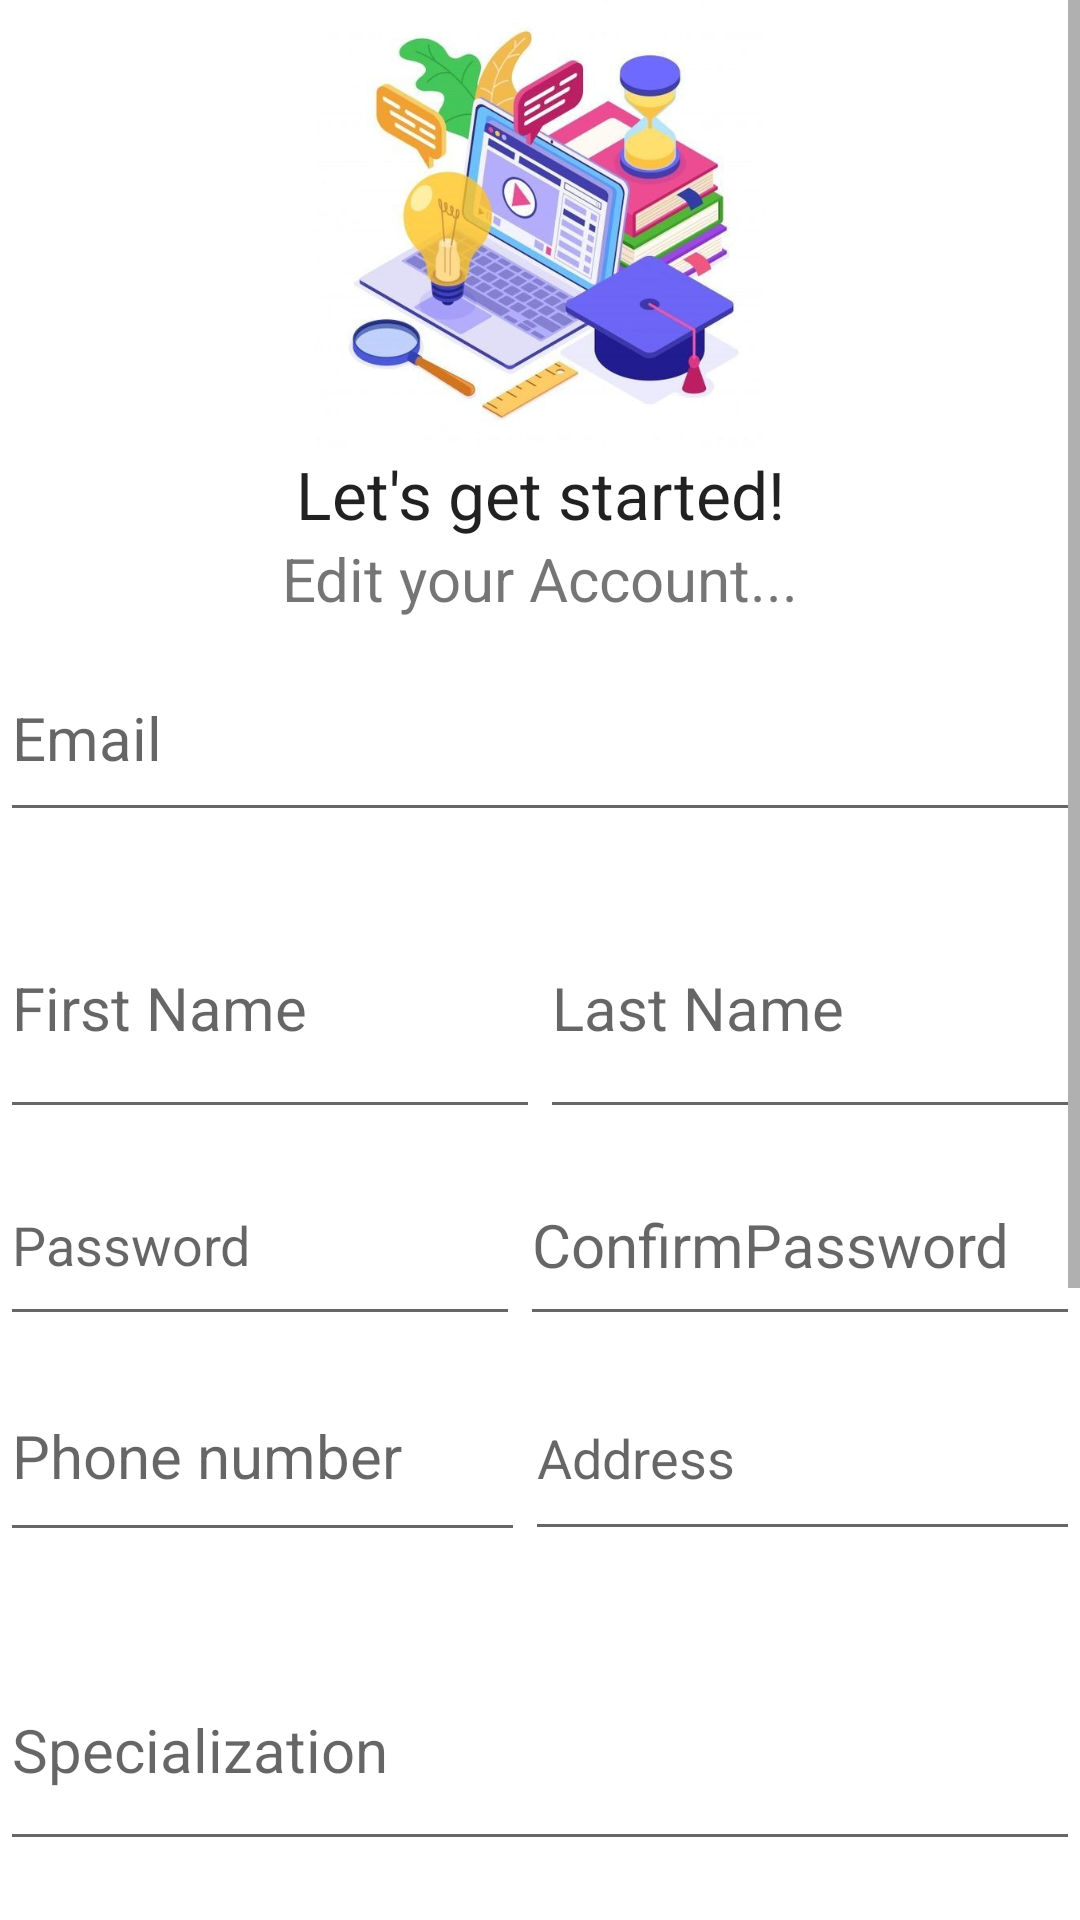

The Android layout XML behind this screen, and the referenced resources:
<!-- AndroidManifest.xml: application theme Theme.ProjectLabandroid -->
<!-- res/layout/fragment_edit_instructor_profile.xml -->
<?xml version="1.0" encoding="utf-8"?>
<LinearLayout xmlns:android="http://schemas.android.com/apk/res/android"
xmlns:app="http://schemas.android.com/apk/res-auto"
xmlns:tools="http://schemas.android.com/tools"
android:id="@+id/address"
android:layout_width="match_parent"
android:layout_height="match_parent"
android:baselineAligned="false"
android:orientation="vertical"
tools:context=".EditInstructorProfile">

<ScrollView
    android:layout_width="match_parent"
    android:layout_height="match_parent">

    <LinearLayout
        android:layout_width="match_parent"
        android:layout_height="wrap_content"
        android:orientation="vertical">

        <ImageView
            android:id="@+id/imageView"
            android:layout_width="300dp"
            android:layout_height="150dp"
            android:layout_gravity="center"
            app:srcCompat="@drawable/book" />

        <TextView
            android:id="@+id/textView"
            android:layout_width="match_parent"
            android:layout_height="wrap_content"
            android:gravity="center"
            android:text="Let's get started!"
            android:textAppearance="@style/TextAppearance.AppCompat.Large" />

        <TextView
            android:id="@+id/textView2"
            android:layout_width="match_parent"
            android:layout_height="wrap_content"
            android:gravity="center"
            android:textSize="20sp"
            android:text="Edit your Account..." />

        <EditText
            android:id="@+id/editTextText4"
            android:layout_width="match_parent"
            android:layout_height="66dp"
            android:layout_marginTop="5dp"
            android:ems="10"
            android:hint="Email"
            android:inputType="text"
            android:textColor="#857373"
            android:textSize="20sp" />

        <LinearLayout
            android:layout_width="match_parent"
            android:layout_height="84dp"
            android:layout_marginTop="15dp"
            android:orientation="horizontal">

            <EditText
                android:id="@+id/firstname"
                android:layout_width="wrap_content"
                android:layout_height="84dp"
                android:layout_weight="1"
                android:ems="10"
                android:hint="First Name"
                android:inputType="text"
                android:textColor="#857373"
                android:textSize="20sp" />

            <EditText
                android:id="@+id/lastname"
                android:layout_width="wrap_content"
                android:layout_height="match_parent"
                android:layout_weight="1"
                android:ems="10"
                android:textSize="20sp"
                android:hint="Last Name"
                android:inputType="text"
                android:textColor="#857373" />
        </LinearLayout>

        <LinearLayout
            android:layout_width="match_parent"
            android:layout_height="64dp"
            android:layout_marginTop="5dp"
            android:orientation="horizontal">

            <EditText
                android:id="@+id/password"
                android:layout_width="223dp"
                android:layout_height="match_parent"
                android:layout_weight="1"
                android:ems="10"
                android:hint="Password"
                android:inputType="textPassword"
                android:textColor="#857373" />

            <EditText
                android:id="@+id/cpassword"
                android:layout_width="wrap_content"
                android:layout_height="match_parent"
                android:layout_weight="1"
                android:ems="10"
                android:textSize="20sp"
                android:hint="ConfirmPassword"
                android:inputType="textPassword"
                android:textColor="#857373" />
        </LinearLayout>

        <LinearLayout
            android:layout_width="match_parent"
            android:layout_height="88dp"
            android:layout_marginTop="5dp"
            android:orientation="horizontal">

            <EditText
                android:id="@+id/phone"
                android:layout_width="200dp"
                android:layout_height="67dp"
                android:layout_weight="1"
                android:ems="10"
                android:hint="Phone number"
                android:inputType="phone"
                android:textColor="#857373"
                android:textSize="20sp" />

            <EditText
                android:id="@+id/address1"
                android:layout_width="wrap_content"
                android:layout_height="65dp"
                android:layout_weight="1"
                android:ems="10"
                android:hint="Address"
                android:inputType="text"
                android:textColor="#857373" />
        </LinearLayout>

        <EditText
            android:id="@+id/specialliaztion"
            android:layout_width="match_parent"
            android:layout_height="77dp"
            android:layout_marginTop="5dp"
            android:ems="10"
            android:textSize="20sp"
            android:hint="Specialization"
            android:inputType="text"
            android:textColor="#857373" />

        <LinearLayout
            android:layout_width="match_parent"
            android:layout_height="59dp"
            android:orientation="horizontal">

            <TextView
                android:id="@+id/textView4"
                android:layout_width="wrap_content"
                android:layout_height="match_parent"
                android:layout_weight="1"
                android:layout_marginTop="15dp"
                android:text="Degree"
                android:textSize="20sp"
                />

            <Spinner
                android:id="@+id/spinner"
                android:layout_width="277dp"
                android:layout_height="match_parent" />
        </LinearLayout>

        <LinearLayout
            android:layout_width="match_parent"
            android:layout_height="71dp"
            android:orientation="horizontal">

            <EditText
                android:id="@+id/editTextText11"
                android:layout_width="196dp"
                android:layout_height="65dp"
                android:layout_marginTop="5dp"
                android:ems="10"
                android:hint="List of Courses"
                android:inputType="text"
                android:textColor="#857373"
                android:textSize="20sp" />

            <ImageView
                android:id="@+id/imageView13"
                android:layout_width="234dp"
                android:layout_height="wrap_content"
                android:layout_weight="1"
                android:src="@drawable/arrow" />

        </LinearLayout>

        <LinearLayout
            android:layout_width="wrap_content"
            android:layout_height="wrap_content"
            android:layout_marginTop="5dp"
            android:orientation="horizontal">

            <Button
                android:id="@+id/button3"
                style="@style/Widget.Material3.Button"
                android:layout_width="wrap_content"
                android:layout_height="wrap_content"
                android:layout_gravity="center"
                android:layout_marginTop="15dp"
                android:backgroundTint="#D720AF"
                android:text="Upload Photo"
                android:textColorHighlight="#E91E63"
                android:textColorLink="#E91E63"
                android:textSize="20sp"
                app:rippleColor="#BD5358" />

            <ImageView
                android:id="@+id/imageupload1"
                android:layout_width="250dp"
                android:layout_height="93dp"
                android:layout_marginLeft="25dp"
                android:layout_weight="1"
                app:srcCompat="@drawable/upload" />
        </LinearLayout>

        <LinearLayout
            android:layout_width="match_parent"
            android:layout_height="84dp"

            android:gravity="center"
            android:orientation="horizontal">

            <Button
                android:id="@+id/save_profile"
                style="@style/Widget.Material3.Button"
                android:layout_width="wrap_content"
                android:layout_height="wrap_content"
                android:layout_gravity="center"
                android:layout_marginTop="15dp"
                android:layout_marginRight="30dp"
                android:backgroundTint="#D720AF"
                android:text="Save"
                android:textColorHighlight="#E91E63"
                android:textColorLink="#E91E63"
                android:textSize="20sp" />

            <Button
                android:id="@+id/cancle"
                style="@style/Widget.Material3.Button"
                android:layout_width="146dp"
                android:layout_height="wrap_content"
                android:layout_gravity="center"
                android:layout_marginTop="15dp"
                android:layout_marginRight="20dp"
                android:backgroundTint="#D720AF"
                android:text="Cancel"
                android:textColorHighlight="#E91E63"
                android:textColorLink="#E91E63"
                android:textSize="20sp" />
        </LinearLayout>

        <TextView
            android:id="@+id/error1"
            android:layout_width="wrap_content"
            android:layout_height="wrap_content"
            android:gravity="center"

            android:textColor="#CF0F0F"
            android:textSize="16sp"
            app:layout_constraintBottom_toBottomOf="parent"
            app:layout_constraintEnd_toEndOf="parent"
            app:layout_constraintStart_toStartOf="parent"
            app:layout_constraintTop_toBottomOf="@+id/haveAnAccount" />



    </LinearLayout>

</ScrollView>
</LinearLayout>
<!-- resources referenced by this layout -->
<resources>
  <!-- drawable arrow: png bitmap (drawable, 22231 bytes) -->
  <!-- drawable book: jpeg bitmap (drawable, 51624 bytes) -->
  <style name="Theme.ProjectLabandroid" parent="Theme.MaterialComponents.DayNight.DarkActionBar">
          
          <item name="colorPrimary">@color/purple_500</item>
          <item name="colorPrimaryVariant">@color/purple_700</item>
          <item name="colorOnPrimary">@color/white</item>
          
          <item name="colorSecondary">@color/teal_200</item>
          <item name="colorSecondaryVariant">@color/teal_700</item>
          <item name="colorOnSecondary">@color/black</item>
          
          <item name="android:statusBarColor">?attr/colorPrimaryVariant</item>
          
      </style>
  <!-- not gathered from this repository: default colours our renderer supplied (Android Studio template values) -->
  <color name="purple_500">#FF6200EE</color>
  <color name="purple_700">#FF3700B3</color>
  <color name="teal_200">#FF03DAC5</color>
  <color name="teal_700">#FF018786</color>
  <color name="black">#FF000000</color>
  <color name="white">#FFFFFFFF</color>
</resources>
